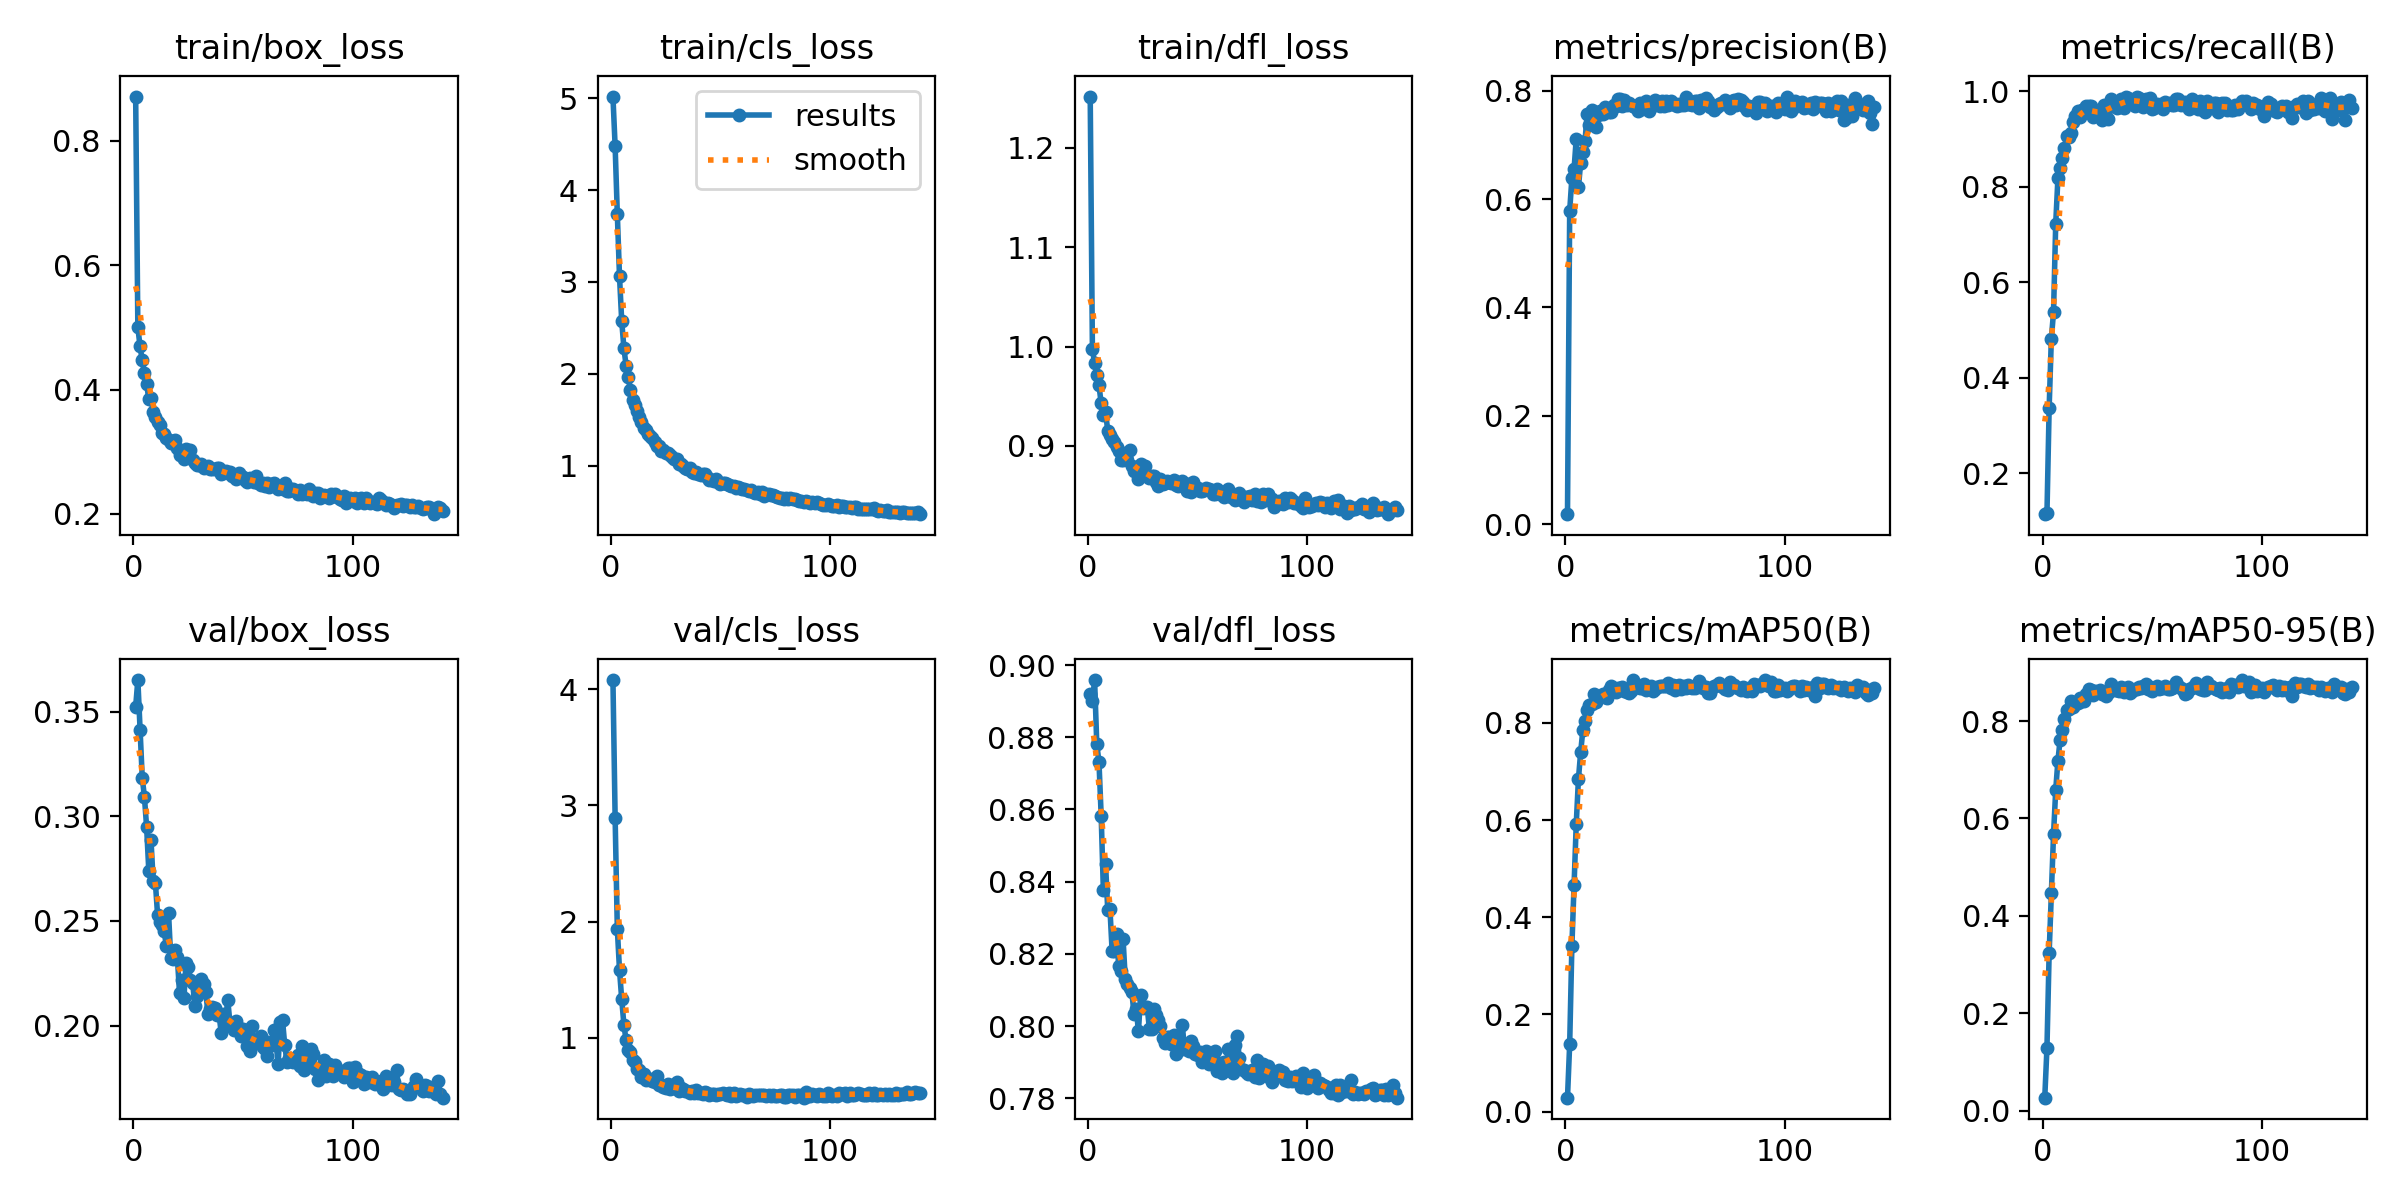

Source data for this figure (header and first rows):
epoch, time, train/box_loss, train/cls_loss, train/dfl_loss, metrics/precision(B), metrics/recall(B), metrics/mAP50(B), metrics/mAP50-95(B), val/box_loss, val/cls_loss, val/dfl_loss, lr/pg0, lr/pg1, lr/pg2
1, 28.35, 0.8713, 5.017, 1.251, 0.01879, 0.1145, 0.0287, 0.02652, 0.3525, 4.077, 0.892, 4.27556e-05, 4.27556e-05, 4.27556e-05
2, 49.45, 0.4999, 4.476, 0.9976, 0.5777, 0.116, 0.1389, 0.1288, 0.3651, 2.893, 0.89, 8.58048e-05, 8.58048e-05, 8.58048e-05
3, 70.32, 0.4694, 3.739, 0.9832, 0.6384, 0.3368, 0.3403, 0.3236, 0.3414, 1.937, 0.8959, 0.0001286, 0.0001286, 0.0001286
4, 90.82, 0.4469, 3.059, 0.9716, 0.6553, 0.482, 0.4659, 0.446, 0.3185, 1.583, 0.8781, 0.0001287, 0.0001287, 0.0001287
5, 111.6, 0.426, 2.575, 0.961, 0.7115, 0.538, 0.5926, 0.5673, 0.3093, 1.333, 0.8731, 0.0001283, 0.0001283, 0.0001283
6, 131.9, 0.4092, 2.279, 0.9428, 0.6222, 0.7233, 0.6849, 0.6588, 0.2948, 1.113, 0.8583, 0.0001279, 0.0001279, 0.0001279
7, 152.3, 0.3844, 2.088, 0.9315, 0.666, 0.8184, 0.7394, 0.7186, 0.2739, 0.9775, 0.8376, 0.0001274, 0.0001274, 0.0001274
8, 172.9, 0.3865, 1.961, 0.9342, 0.6872, 0.8404, 0.785, 0.7614, 0.2885, 0.8961, 0.845, 0.000127, 0.000127, 0.000127
9, 193.5, 0.3636, 1.819, 0.9151, 0.7072, 0.8602, 0.8038, 0.7821, 0.269, 0.877, 0.832, 0.0001266, 0.0001266, 0.0001266
10, 215.1, 0.3562, 1.71, 0.9111, 0.7573, 0.8806, 0.8267, 0.804, 0.2683, 0.8076, 0.8325, 0.0001261, 0.0001261, 0.0001261
11, 235.8, 0.348, 1.655, 0.9074, 0.7371, 0.9071, 0.8377, 0.8223, 0.2529, 0.7883, 0.8207, 0.0001257, 0.0001257, 0.0001257
12, 256.3, 0.3434, 1.595, 0.9035, 0.7641, 0.9048, 0.8389, 0.8246, 0.2496, 0.7345, 0.8209, 0.0001253, 0.0001253, 0.0001253
13, 276.6, 0.3304, 1.526, 0.8992, 0.7564, 0.9131, 0.8598, 0.841, 0.2479, 0.72, 0.8254, 0.0001249, 0.0001249, 0.0001249
14, 296.9, 0.3281, 1.47, 0.8945, 0.7326, 0.9368, 0.8426, 0.8289, 0.2451, 0.6658, 0.8167, 0.0001244, 0.0001244, 0.0001244
15, 316.8, 0.3216, 1.412, 0.886, 0.7554, 0.9489, 0.8539, 0.8373, 0.2381, 0.6893, 0.8153, 0.000124, 0.000124, 0.000124
16, 337.3, 0.3184, 1.385, 0.8857, 0.763, 0.96, 0.8535, 0.8362, 0.2539, 0.6358, 0.824, 0.0001236, 0.0001236, 0.0001236
17, 357.4, 0.3138, 1.343, 0.8913, 0.7569, 0.9474, 0.8595, 0.8472, 0.2322, 0.6417, 0.8129, 0.0001231, 0.0001231, 0.0001231
18, 377.6, 0.3143, 1.325, 0.8862, 0.7694, 0.9618, 0.8531, 0.8422, 0.2316, 0.6422, 0.8117, 0.0001227, 0.0001227, 0.0001227
19, 398.4, 0.3195, 1.302, 0.8959, 0.7645, 0.9638, 0.8511, 0.8404, 0.2361, 0.6302, 0.8106, 0.0001223, 0.0001223, 0.0001223
20, 419.4, 0.3062, 1.261, 0.8803, 0.7606, 0.9688, 0.8673, 0.8551, 0.233, 0.6192, 0.8095, 0.0001218, 0.0001218, 0.0001218
21, 439.7, 0.2955, 1.219, 0.8747, 0.7613, 0.9688, 0.8766, 0.8668, 0.2157, 0.6738, 0.8032, 0.0001214, 0.0001214, 0.0001214
22, 460.6, 0.2969, 1.214, 0.876, 0.7742, 0.9692, 0.8719, 0.8631, 0.222, 0.5904, 0.8047, 0.000121, 0.000121, 0.000121
23, 481.5, 0.2884, 1.158, 0.8671, 0.7724, 0.9473, 0.8641, 0.8528, 0.213, 0.5934, 0.7986, 0.0001206, 0.0001206, 0.0001206
24, 503.8, 0.3037, 1.166, 0.8817, 0.7842, 0.9562, 0.8718, 0.8613, 0.2301, 0.5787, 0.8085, 0.0001201, 0.0001201, 0.0001201
25, 525.4, 0.2947, 1.136, 0.8731, 0.7841, 0.9577, 0.8729, 0.8589, 0.2283, 0.5651, 0.8051, 0.0001197, 0.0001197, 0.0001197
26, 550.1, 0.3021, 1.137, 0.8803, 0.7712, 0.9497, 0.873, 0.8637, 0.2217, 0.6025, 0.8052, 0.0001193, 0.0001193, 0.0001193
27, 571.1, 0.2875, 1.118, 0.87, 0.7819, 0.9404, 0.8656, 0.8553, 0.2203, 0.5589, 0.8052, 0.0001188, 0.0001188, 0.0001188
28, 594.4, 0.2821, 1.092, 0.868, 0.7728, 0.9711, 0.8646, 0.8556, 0.2095, 0.5646, 0.7992, 0.0001184, 0.0001184, 0.0001184
29, 616.2, 0.2788, 1.073, 0.87, 0.7762, 0.9617, 0.8624, 0.8522, 0.2144, 0.5764, 0.7993, 0.000118, 0.000118, 0.000118
30, 638.9, 0.2786, 1.066, 0.8697, 0.7738, 0.9418, 0.8662, 0.858, 0.216, 0.6204, 0.8048, 0.0001176, 0.0001176, 0.0001176
31, 664.7, 0.2807, 1.014, 0.8633, 0.7714, 0.984, 0.8881, 0.8768, 0.2224, 0.5463, 0.803, 0.0001171, 0.0001171, 0.0001171
32, 686.8, 0.2732, 1.014, 0.8597, 0.7697, 0.9744, 0.8784, 0.8676, 0.2198, 0.5661, 0.8016, 0.0001167, 0.0001167, 0.0001167
33, 708.7, 0.2759, 0.9987, 0.8665, 0.7625, 0.9712, 0.8733, 0.8646, 0.2159, 0.5605, 0.8, 0.0001163, 0.0001163, 0.0001163
34, 730.4, 0.2769, 0.9704, 0.8621, 0.7774, 0.9655, 0.8723, 0.864, 0.2057, 0.5464, 0.7966, 0.0001158, 0.0001158, 0.0001158
35, 752.5, 0.2726, 0.9683, 0.863, 0.7661, 0.9668, 0.8712, 0.8613, 0.2078, 0.5417, 0.7952, 0.0001154, 0.0001154, 0.0001154
36, 775.4, 0.2721, 0.9762, 0.8647, 0.7766, 0.9832, 0.8794, 0.8704, 0.2089, 0.5288, 0.797, 0.000115, 0.000115, 0.000115
37, 801.6, 0.2726, 0.9273, 0.8634, 0.7809, 0.9651, 0.8678, 0.8604, 0.2086, 0.544, 0.797, 0.0001146, 0.0001146, 0.0001146
38, 823.2, 0.2746, 0.9232, 0.8628, 0.7618, 0.9893, 0.8698, 0.8617, 0.2049, 0.5246, 0.795, 0.0001141, 0.0001141, 0.0001141
39, 845.3, 0.2737, 0.9319, 0.8656, 0.7693, 0.9873, 0.8766, 0.8695, 0.2057, 0.5485, 0.7974, 0.0001137, 0.0001137, 0.0001137
40, 867, 0.2647, 0.9032, 0.8604, 0.7769, 0.9831, 0.8657, 0.8584, 0.1967, 0.5269, 0.7921, 0.0001133, 0.0001133, 0.0001133
41, 889.1, 0.2651, 0.8964, 0.8602, 0.7829, 0.9805, 0.8694, 0.8626, 0.2057, 0.522, 0.795, 0.0001128, 0.0001128, 0.0001128
42, 911.1, 0.2693, 0.9125, 0.8607, 0.7769, 0.9701, 0.8734, 0.8663, 0.2018, 0.515, 0.7938, 0.0001124, 0.0001124, 0.0001124
43, 932.2, 0.2661, 0.9077, 0.8643, 0.7718, 0.9886, 0.8755, 0.8666, 0.2124, 0.5298, 0.8004, 0.000112, 0.000112, 0.000112
44, 954.1, 0.267, 0.8711, 0.8623, 0.7803, 0.9862, 0.8767, 0.8699, 0.2013, 0.5228, 0.7935, 0.0001116, 0.0001116, 0.0001116
45, 976.5, 0.2605, 0.8467, 0.8547, 0.7717, 0.9777, 0.8769, 0.8685, 0.1998, 0.5074, 0.7943, 0.0001111, 0.0001111, 0.0001111
46, 999.3, 0.2622, 0.8475, 0.8616, 0.7806, 0.9665, 0.8768, 0.8711, 0.198, 0.5198, 0.7932, 0.0001107, 0.0001107, 0.0001107
47, 1021, 0.256, 0.8373, 0.854, 0.7742, 0.9849, 0.8825, 0.8762, 0.2022, 0.5206, 0.7958, 0.0001103, 0.0001103, 0.0001103
48, 1043, 0.2656, 0.8553, 0.8638, 0.7817, 0.9738, 0.8721, 0.8656, 0.1988, 0.5059, 0.7944, 0.0001098, 0.0001098, 0.0001098
49, 1064, 0.2604, 0.8199, 0.8579, 0.7779, 0.9853, 0.8775, 0.8701, 0.1952, 0.5157, 0.7922, 0.0001094, 0.0001094, 0.0001094
50, 1085, 0.259, 0.7987, 0.8581, 0.7726, 0.9632, 0.8686, 0.8615, 0.1982, 0.5177, 0.7921, 0.000109, 0.000109, 0.000109
51, 1107, 0.2539, 0.8099, 0.8547, 0.7711, 0.9649, 0.8762, 0.8676, 0.1978, 0.5248, 0.7928, 0.0001085, 0.0001085, 0.0001085
52, 1128, 0.2509, 0.8069, 0.8552, 0.776, 0.9744, 0.8783, 0.8721, 0.1905, 0.5143, 0.7899, 0.0001081, 0.0001081, 0.0001081
53, 1149, 0.2573, 0.7964, 0.856, 0.7727, 0.9717, 0.8707, 0.866, 0.188, 0.5096, 0.7903, 0.0001077, 0.0001077, 0.0001077
54, 1171, 0.2548, 0.7912, 0.8581, 0.7735, 0.9728, 0.8757, 0.8686, 0.1999, 0.5234, 0.793, 0.0001073, 0.0001073, 0.0001073
55, 1192, 0.2519, 0.777, 0.857, 0.788, 0.9626, 0.8727, 0.8669, 0.193, 0.5003, 0.7895, 0.0001068, 0.0001068, 0.0001068
56, 1213, 0.2604, 0.7793, 0.8562, 0.7758, 0.9786, 0.8786, 0.8718, 0.1926, 0.5239, 0.791, 0.0001064, 0.0001064, 0.0001064
57, 1234, 0.2499, 0.7592, 0.8518, 0.7753, 0.9737, 0.8732, 0.8659, 0.1919, 0.4997, 0.7912, 0.000106, 0.000106, 0.000106
58, 1254, 0.246, 0.7619, 0.8516, 0.7735, 0.9765, 0.8712, 0.8652, 0.195, 0.5113, 0.7932, 0.0001055, 0.0001055, 0.0001055
59, 1276, 0.2505, 0.759, 0.8572, 0.7809, 0.971, 0.8729, 0.8672, 0.1898, 0.5145, 0.7877, 0.0001051, 0.0001051, 0.0001051
60, 1297, 0.2444, 0.7462, 0.8535, 0.7802, 0.9718, 0.8773, 0.8708, 0.1888, 0.5092, 0.7897, 0.0001047, 0.0001047, 0.0001047
... 81 more rows
